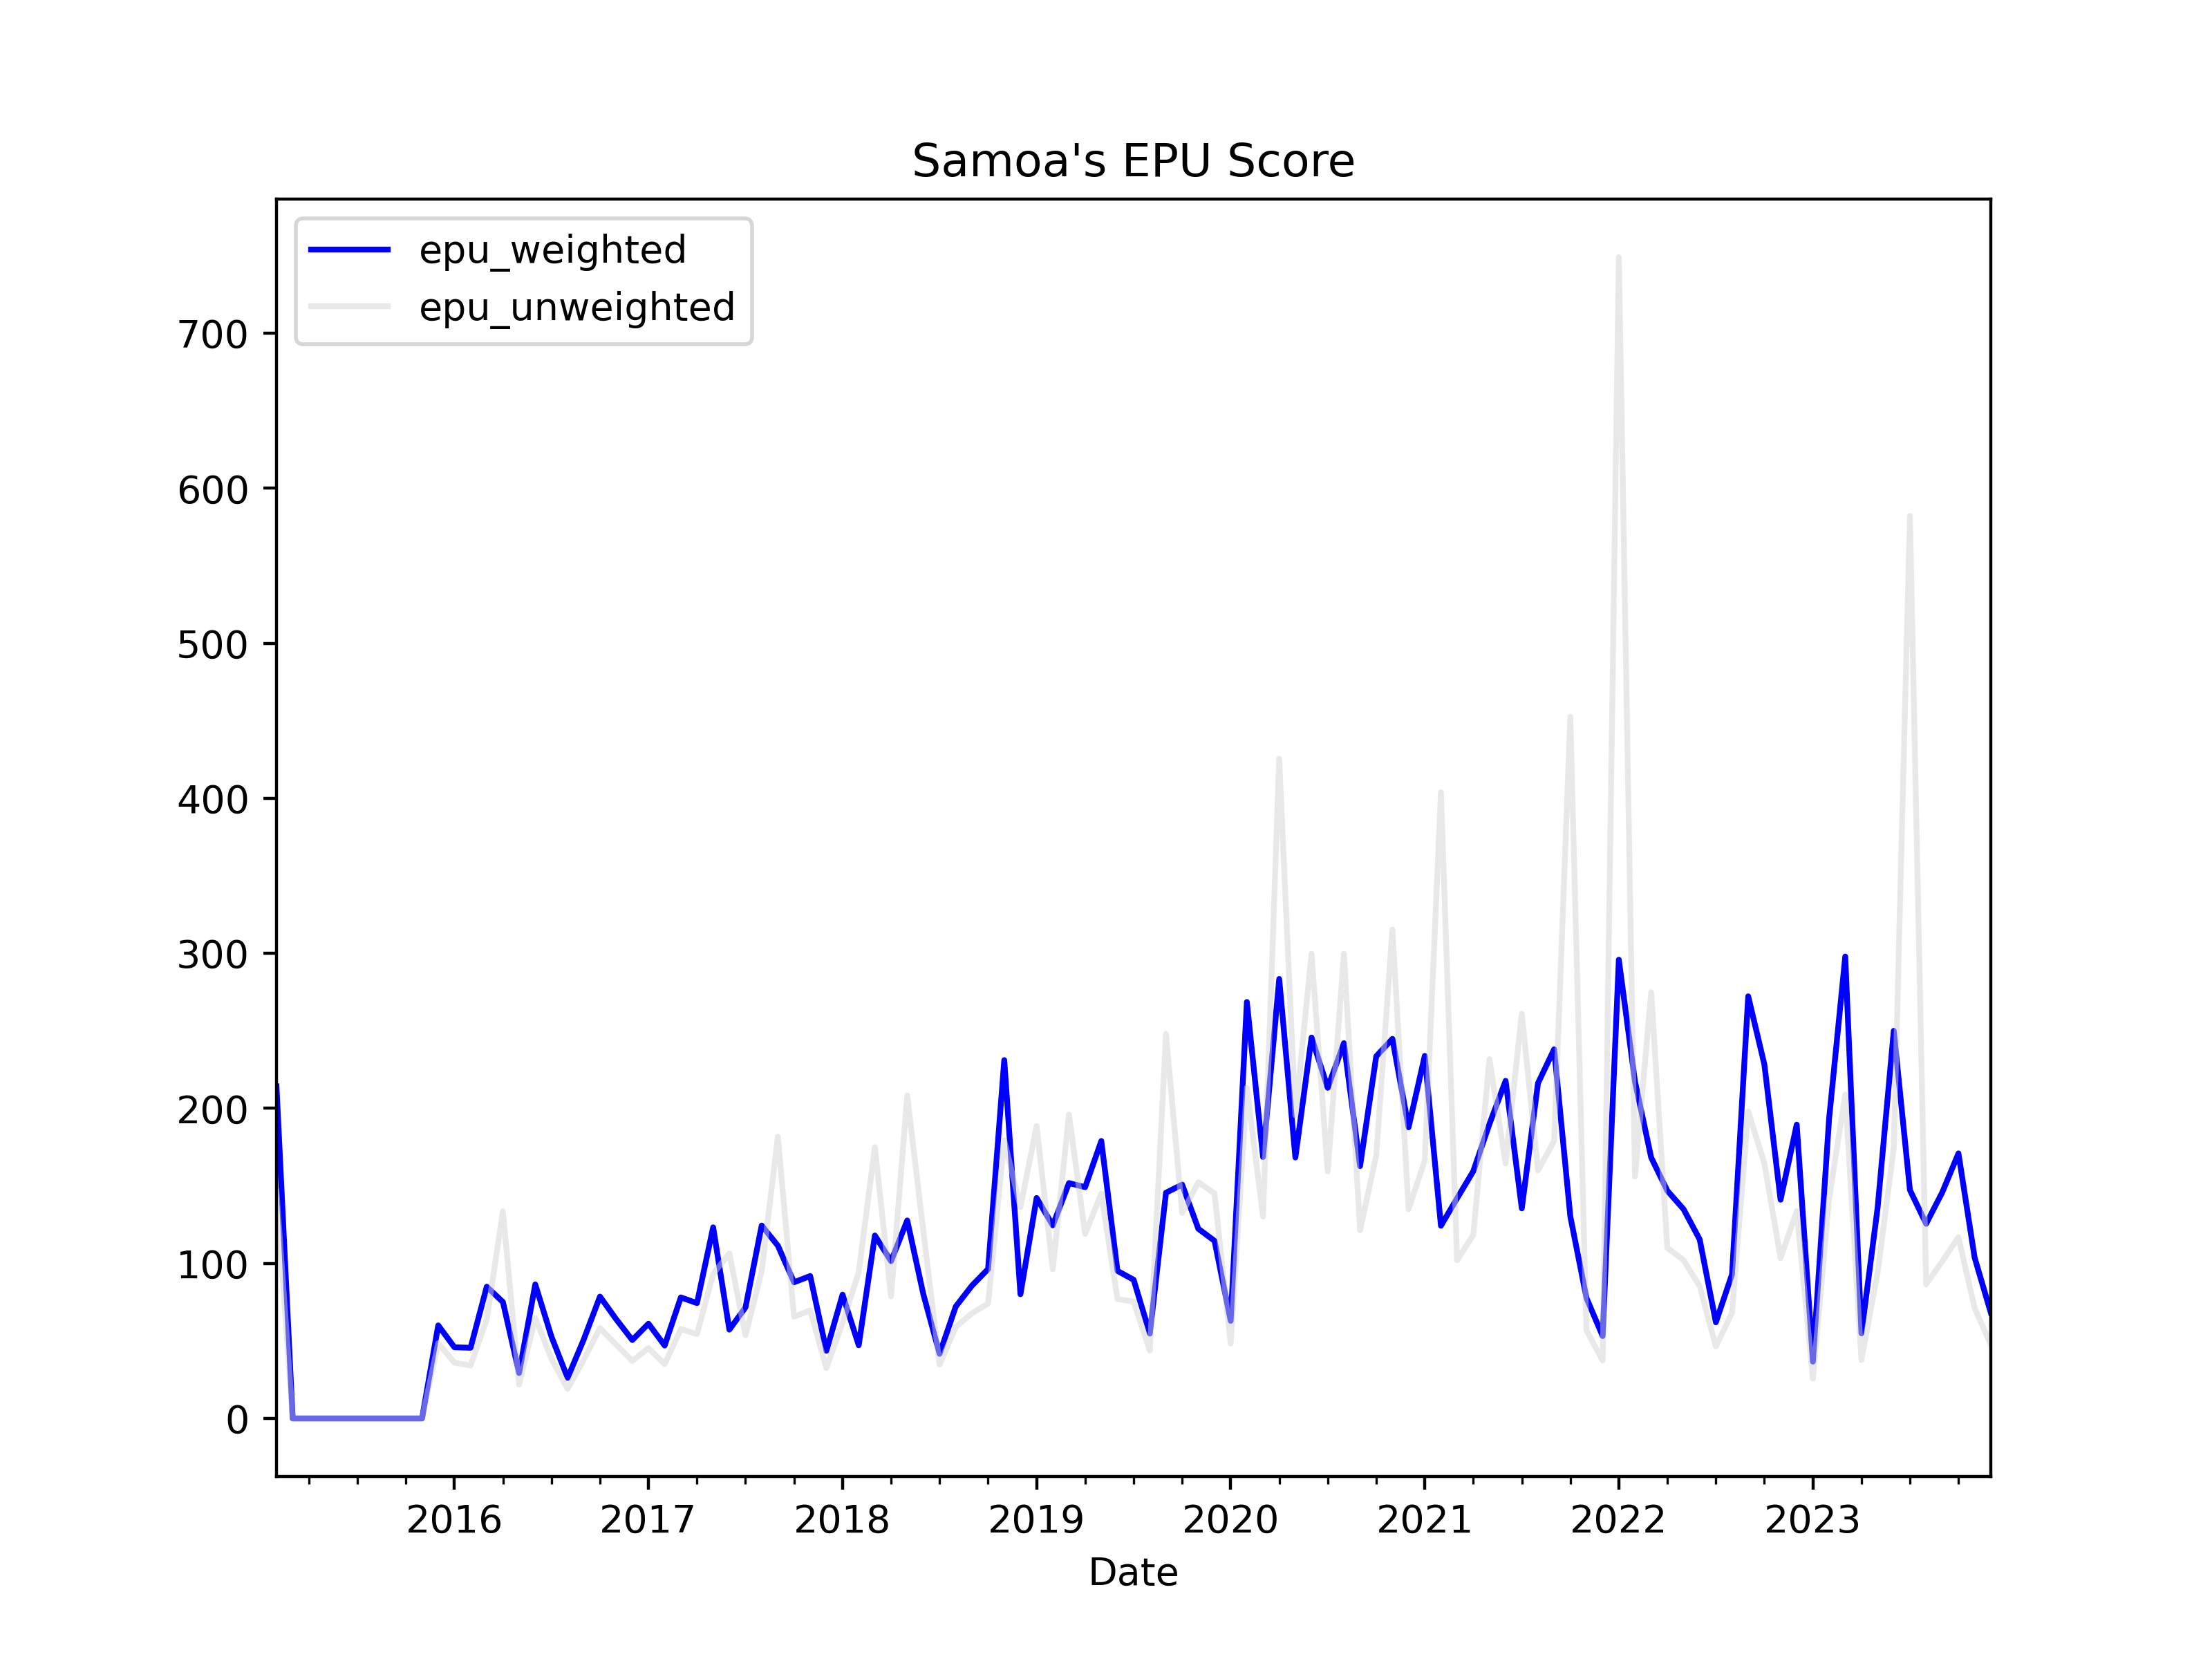

The data file committed next to this chart (first rows):
, date, ym, samoa_rnz_news_count, samoa_rnz_epu_count, samoa_rnz_ratio, samoa_observer_news_count, samoa_observer_epu_count, samoa_observer_ratio, news_total, samoa_rnz_weights, samoa_observer_weights, samoa_rnz_z_score, samoa_observer_z_score, z_score_unweighted, z_score_weighted, epu_weighted, epu_unweighted
0, 2015-02-01, 2015-2, 34.0, 1.0, 0.02941, 0.0, 0.0, 0.0, 34.0, 1.0, 0.0, 2.765, 0.0, 1.382, 2.765, 214.2, 146.4
1, 2015-03-01, 2015-3, 49.0, 0.0, 0.0, 0.0, 0.0, 0.0, 49.0, 1.0, 0.0, 0.0, 0.0, 0.0, 0.0, 0.0, 0.0
2, 2015-04-01, 2015-4, 47.0, 0.0, 0.0, 0.0, 0.0, 0.0, 47.0, 1.0, 0.0, 0.0, 0.0, 0.0, 0.0, 0.0, 0.0
3, 2015-05-01, 2015-5, 65.0, 0.0, 0.0, 0.0, 0.0, 0.0, 65.0, 1.0, 0.0, 0.0, 0.0, 0.0, 0.0, 0.0, 0.0
4, 2015-06-01, 2015-6, 60.0, 0.0, 0.0, 0.0, 0.0, 0.0, 60.0, 1.0, 0.0, 0.0, 0.0, 0.0, 0.0, 0.0, 0.0
5, 2015-07-01, 2015-7, 67.0, 0.0, 0.0, 0.0, 0.0, 0.0, 67.0, 1.0, 0.0, 0.0, 0.0, 0.0, 0.0, 0.0, 0.0
6, 2015-08-01, 2015-8, 62.0, 0.0, 0.0, 0.0, 0.0, 0.0, 62.0, 1.0, 0.0, 0.0, 0.0, 0.0, 0.0, 0.0, 0.0
7, 2015-09-01, 2015-9, 63.0, 0.0, 0.0, 0.0, 0.0, 0.0, 63.0, 1.0, 0.0, 0.0, 0.0, 0.0, 0.0, 0.0, 0.0
8, 2015-10-01, 2015-10, 46.0, 0.0, 0.0, 0.0, 0.0, 0.0, 46.0, 1.0, 0.0, 0.0, 0.0, 0.0, 0.0, 0.0, 0.0
9, 2015-11-01, 2015-11, 37.0, 0.0, 0.0, 0.0, 0.0, 0.0, 37.0, 1.0, 0.0, 0.0, 0.0, 0.0, 0.0, 0.0, 0.0
10, 2015-12-01, 2015-12, 39.0, 0.0, 0.0, 212.0, 3.0, 0.01415, 251.0, 0.1554, 0.8446, 0.0, 0.9174, 0.4587, 0.7749, 60.03, 48.58
11, 2016-01-01, 2016-1, 42.0, 0.0, 0.0, 286.0, 3.0, 0.01049, 328.0, 0.128, 0.872, 0.0, 0.68, 0.34, 0.593, 45.94, 36.01
12, 2016-02-01, 2016-2, 48.0, 0.0, 0.0, 503.0, 5.0, 0.00994, 551.0, 0.08711, 0.9129, 0.0, 0.6444, 0.3222, 0.5883, 45.58, 34.13
13, 2016-03-01, 2016-3, 59.0, 0.0, 0.0, 591.0, 11.0, 0.01861, 650.0, 0.09077, 0.9092, 0.0, 1.207, 0.6033, 1.097, 85, 63.9
14, 2016-04-01, 2016-4, 58.0, 1.0, 0.01724, 574.0, 8.0, 0.01394, 632.0, 0.09177, 0.9082, 1.621, 0.9036, 1.262, 0.9694, 75.1, 133.7
15, 2016-05-01, 2016-5, 57.0, 0.0, 0.0, 629.0, 4.0, 0.006359, 686.0, 0.08309, 0.9169, 0.0, 0.4123, 0.2061, 0.378, 29.29, 21.83
16, 2016-06-01, 2016-6, 57.0, 0.0, 0.0, 582.0, 11.0, 0.0189, 639.0, 0.0892, 0.9108, 0.0, 1.225, 0.6127, 1.116, 86.46, 64.89
17, 2016-07-01, 2016-7, 42.0, 0.0, 0.0, 624.0, 7.0, 0.01122, 666.0, 0.06306, 0.9369, 0.0, 0.7273, 0.3636, 0.6814, 52.79, 38.51
18, 2016-08-01, 2016-8, 35.0, 0.0, 0.0, 541.0, 3.0, 0.005545, 576.0, 0.06076, 0.9392, 0.0, 0.3595, 0.1797, 0.3377, 26.16, 19.04
19, 2016-09-01, 2016-9, 48.0, 0.0, 0.0, 543.0, 6.0, 0.01105, 591.0, 0.08122, 0.9188, 0.0, 0.7164, 0.3582, 0.6582, 50.99, 37.93
20, 2016-10-01, 2016-10, 44.0, 0.0, 0.0, 531.0, 9.0, 0.01695, 575.0, 0.07652, 0.9235, 0.0, 1.099, 0.5494, 1.015, 78.62, 58.19
21, 2016-11-01, 2016-11, 45.0, 0.0, 0.0, 504.0, 7.0, 0.01389, 549.0, 0.08197, 0.918, 0.0, 0.9004, 0.4502, 0.8266, 64.04, 47.68
22, 2016-12-01, 2016-12, 41.0, 0.0, 0.0, 555.0, 6.0, 0.01081, 596.0, 0.06879, 0.9312, 0.0, 0.7009, 0.3504, 0.6526, 50.56, 37.11
23, 2017-01-01, 2017-1, 39.0, 0.0, 0.0, 454.0, 6.0, 0.01322, 493.0, 0.07911, 0.9209, 0.0, 0.8568, 0.4284, 0.789, 61.13, 45.37
24, 2017-02-01, 2017-2, 44.0, 0.0, 0.0, 490.0, 5.0, 0.0102, 534.0, 0.0824, 0.9176, 0.0, 0.6615, 0.3308, 0.607, 47.03, 35.03
25, 2017-03-01, 2017-3, 43.0, 0.0, 0.0, 536.0, 9.0, 0.01679, 579.0, 0.07427, 0.9257, 0.0, 1.089, 0.5443, 1.008, 78.07, 57.64
26, 2017-04-01, 2017-4, 35.0, 0.0, 0.0, 505.0, 8.0, 0.01584, 540.0, 0.06481, 0.9352, 0.0, 1.027, 0.5135, 0.9604, 74.41, 54.38
27, 2017-05-01, 2017-5, 59.0, 0.0, 0.0, 552.0, 15.0, 0.02717, 611.0, 0.09656, 0.9034, 0.0, 1.762, 0.8808, 1.592, 123.3, 93.29
28, 2017-06-01, 2017-6, 70.0, 1.0, 0.01429, 583.0, 6.0, 0.01029, 653.0, 0.1072, 0.8928, 1.343, 0.6672, 1.005, 0.7396, 57.3, 106.4
29, 2017-07-01, 2017-7, 55.0, 0.0, 0.0, 576.0, 9.0, 0.01562, 631.0, 0.08716, 0.9128, 0.0, 1.013, 0.5065, 0.9247, 71.64, 53.64
30, 2017-08-01, 2017-8, 59.0, 0.0, 0.0, 506.0, 14.0, 0.02767, 565.0, 0.1044, 0.8956, 0.0, 1.794, 0.8969, 1.606, 124.5, 94.98
31, 2017-09-01, 2017-9, 46.0, 1.0, 0.02174, 560.0, 12.0, 0.02143, 606.0, 0.07591, 0.9241, 2.044, 1.389, 1.716, 1.439, 111.5, 181.8
32, 2017-10-01, 2017-10, 54.0, 0.0, 0.0, 575.0, 11.0, 0.01913, 629.0, 0.08585, 0.9141, 0.0, 1.24, 0.6201, 1.134, 87.84, 65.68
33, 2017-11-01, 2017-11, 65.0, 0.0, 0.0, 591.0, 12.0, 0.0203, 656.0, 0.09909, 0.9009, 0.0, 1.316, 0.6582, 1.186, 91.88, 69.71
34, 2017-12-01, 2017-12, 58.0, 0.0, 0.0, 633.0, 6.0, 0.009479, 691.0, 0.08394, 0.9161, 0.0, 0.6145, 0.3072, 0.5629, 43.61, 32.54
35, 2018-01-01, 2018-1, 72.0, 0.0, 0.0, 557.0, 10.0, 0.01795, 629.0, 0.1145, 0.8855, 0.0, 1.164, 0.582, 1.031, 79.85, 61.63
36, 2018-02-01, 2018-2, 70.0, 1.0, 0.01429, 297.0, 2.0, 0.006734, 367.0, 0.1907, 0.8093, 1.343, 0.4366, 0.8897, 0.6094, 47.22, 94.23
37, 2018-03-01, 2018-3, 52.0, 1.0, 0.01923, 563.0, 13.0, 0.02309, 615.0, 0.08455, 0.9154, 1.808, 1.497, 1.652, 1.523, 118, 175
38, 2018-04-01, 2018-4, 59.0, 0.0, 0.0, 436.0, 10.0, 0.02294, 495.0, 0.1192, 0.8808, 0.0, 1.487, 0.7435, 1.31, 101.5, 78.74
39, 2018-05-01, 2018-5, 77.0, 2.0, 0.02597, 391.0, 9.0, 0.02302, 468.0, 0.1645, 0.8355, 2.442, 1.492, 1.967, 1.648, 127.7, 208.3
40, 2018-06-01, 2018-6, 73.0, 1.0, 0.0137, 395.0, 6.0, 0.01519, 468.0, 0.156, 0.844, 1.288, 0.9848, 1.136, 1.032, 79.95, 120.3
41, 2018-07-01, 2018-7, 86.0, 0.0, 0.0, 396.0, 4.0, 0.0101, 482.0, 0.1784, 0.8216, 0.0, 0.6548, 0.3274, 0.538, 41.68, 34.68
42, 2018-08-01, 2018-8, 80.0, 0.0, 0.0, 407.0, 7.0, 0.0172, 487.0, 0.1643, 0.8357, 0.0, 1.115, 0.5575, 0.9318, 72.19, 59.04
43, 2018-09-01, 2018-9, 64.0, 0.0, 0.0, 405.0, 8.0, 0.01975, 469.0, 0.1365, 0.8635, 0.0, 1.281, 0.6403, 1.106, 85.67, 67.81
44, 2018-10-01, 2018-10, 52.0, 0.0, 0.0, 417.0, 9.0, 0.02158, 469.0, 0.1109, 0.8891, 0.0, 1.399, 0.6996, 1.244, 96.38, 74.09
45, 2018-11-01, 2018-11, 57.0, 0.0, 0.0, 421.0, 22.0, 0.05226, 478.0, 0.1192, 0.8808, 0.0, 3.388, 1.694, 2.984, 231.2, 179.4
46, 2018-12-01, 2018-12, 58.0, 1.0, 0.01724, 409.0, 6.0, 0.01467, 467.0, 0.1242, 0.8758, 1.621, 0.951, 1.286, 1.034, 80.13, 136.2
47, 2019-01-01, 2019-1, 55.0, 1.0, 0.01818, 420.0, 12.0, 0.02857, 475.0, 0.1158, 0.8842, 1.709, 1.852, 1.781, 1.836, 142.2, 188.6
48, 2019-02-01, 2019-2, 56.0, 0.0, 0.0, 428.0, 12.0, 0.02804, 484.0, 0.1157, 0.8843, 0.0, 1.818, 0.9088, 1.607, 124.5, 96.25
49, 2019-03-01, 2019-3, 55.0, 1.0, 0.01818, 423.0, 13.0, 0.03073, 478.0, 0.1151, 0.8849, 1.709, 1.992, 1.851, 1.96, 151.8, 196
50, 2019-04-01, 2019-4, 58.0, 0.0, 0.0, 346.0, 12.0, 0.03468, 404.0, 0.1436, 0.8564, 0.0, 2.248, 1.124, 1.926, 149.2, 119.1
51, 2019-05-01, 2019-5, 70.0, 0.0, 0.0, 379.0, 16.0, 0.04222, 449.0, 0.1559, 0.8441, 0.0, 2.737, 1.368, 2.31, 179, 144.9
52, 2019-06-01, 2019-6, 74.0, 0.0, 0.0, 401.0, 9.0, 0.02244, 475.0, 0.1558, 0.8442, 0.0, 1.455, 0.7275, 1.228, 95.17, 77.05
53, 2019-07-01, 2019-7, 74.0, 0.0, 0.0, 319.0, 7.0, 0.02194, 393.0, 0.1883, 0.8117, 0.0, 1.423, 0.7113, 1.155, 89.46, 75.33
54, 2019-08-01, 2019-8, 53.0, 0.0, 0.0, 314.0, 4.0, 0.01274, 367.0, 0.1444, 0.8556, 0.0, 0.8259, 0.4129, 0.7066, 54.74, 43.73
55, 2019-09-01, 2019-9, 62.0, 2.0, 0.03226, 314.0, 8.0, 0.02548, 376.0, 0.1649, 0.8351, 3.032, 1.652, 2.342, 1.879, 145.6, 248
56, 2019-10-01, 2019-10, 74.0, 0.0, 0.0, 259.0, 10.0, 0.03861, 333.0, 0.2222, 0.7778, 0.0, 2.503, 1.252, 1.947, 150.8, 132.5
57, 2019-11-01, 2019-11, 78.0, 1.0, 0.01282, 310.0, 8.0, 0.02581, 388.0, 0.201, 0.799, 1.205, 1.673, 1.439, 1.579, 122.3, 152.4
58, 2019-12-01, 2019-12, 78.0, 1.0, 0.01282, 380.0, 9.0, 0.02368, 458.0, 0.1703, 0.8297, 1.205, 1.535, 1.37, 1.479, 114.6, 145.1
59, 2020-01-01, 2020-1, 43.0, 0.0, 0.0, 356.0, 5.0, 0.01404, 399.0, 0.1078, 0.8922, 0.0, 0.9105, 0.4553, 0.8124, 62.94, 48.22
... 47 more rows
